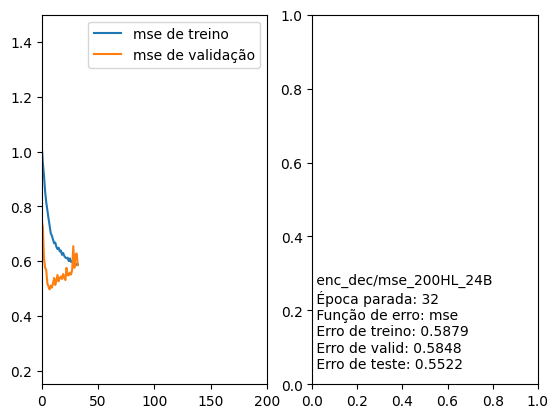

The file beside this chart, header and first rows:
Nome, Época parada, Função de erro, Erro de treino, Erro de valid, Erro de teste
/enc_dec/mse_200HL_24B, 32, mse, 0.5879, 0.5848, 0.5522
